5-way image classification set "aurora_train" from GitHub (123675/data); label vocabulary: drapery aurora, hotspot aurora, multiple arcs aurora, radial aurora, single arc aurora.

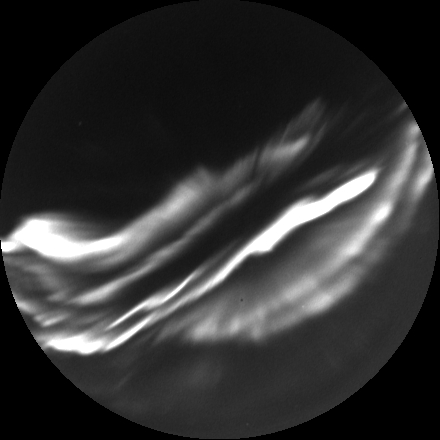
Label: multiple arcs aurora

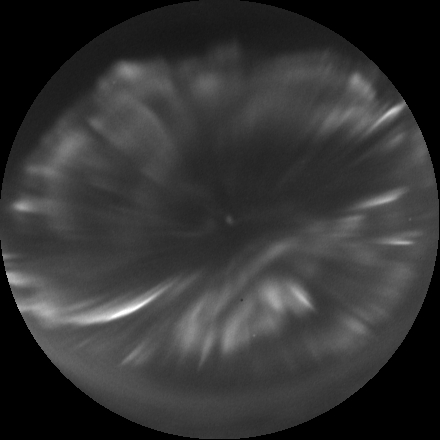
Label: radial aurora

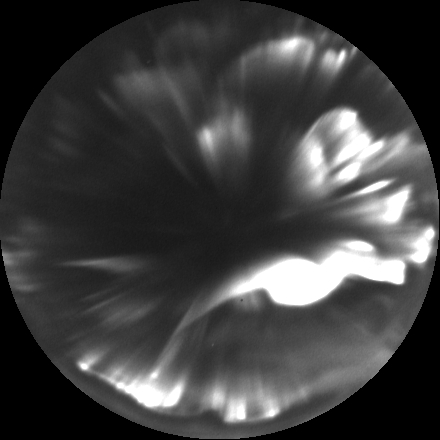
Label: hotspot aurora

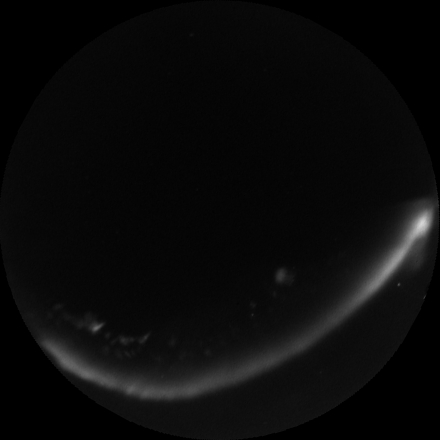
Label: single arc aurora

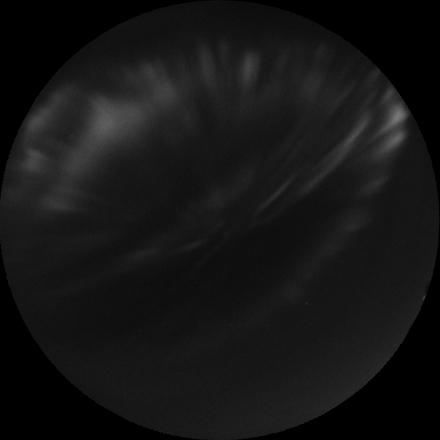
Label: drapery aurora

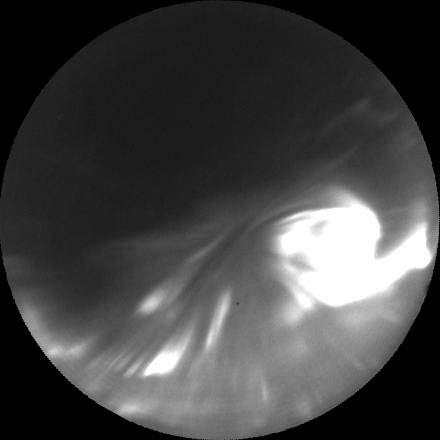
Label: hotspot aurora
